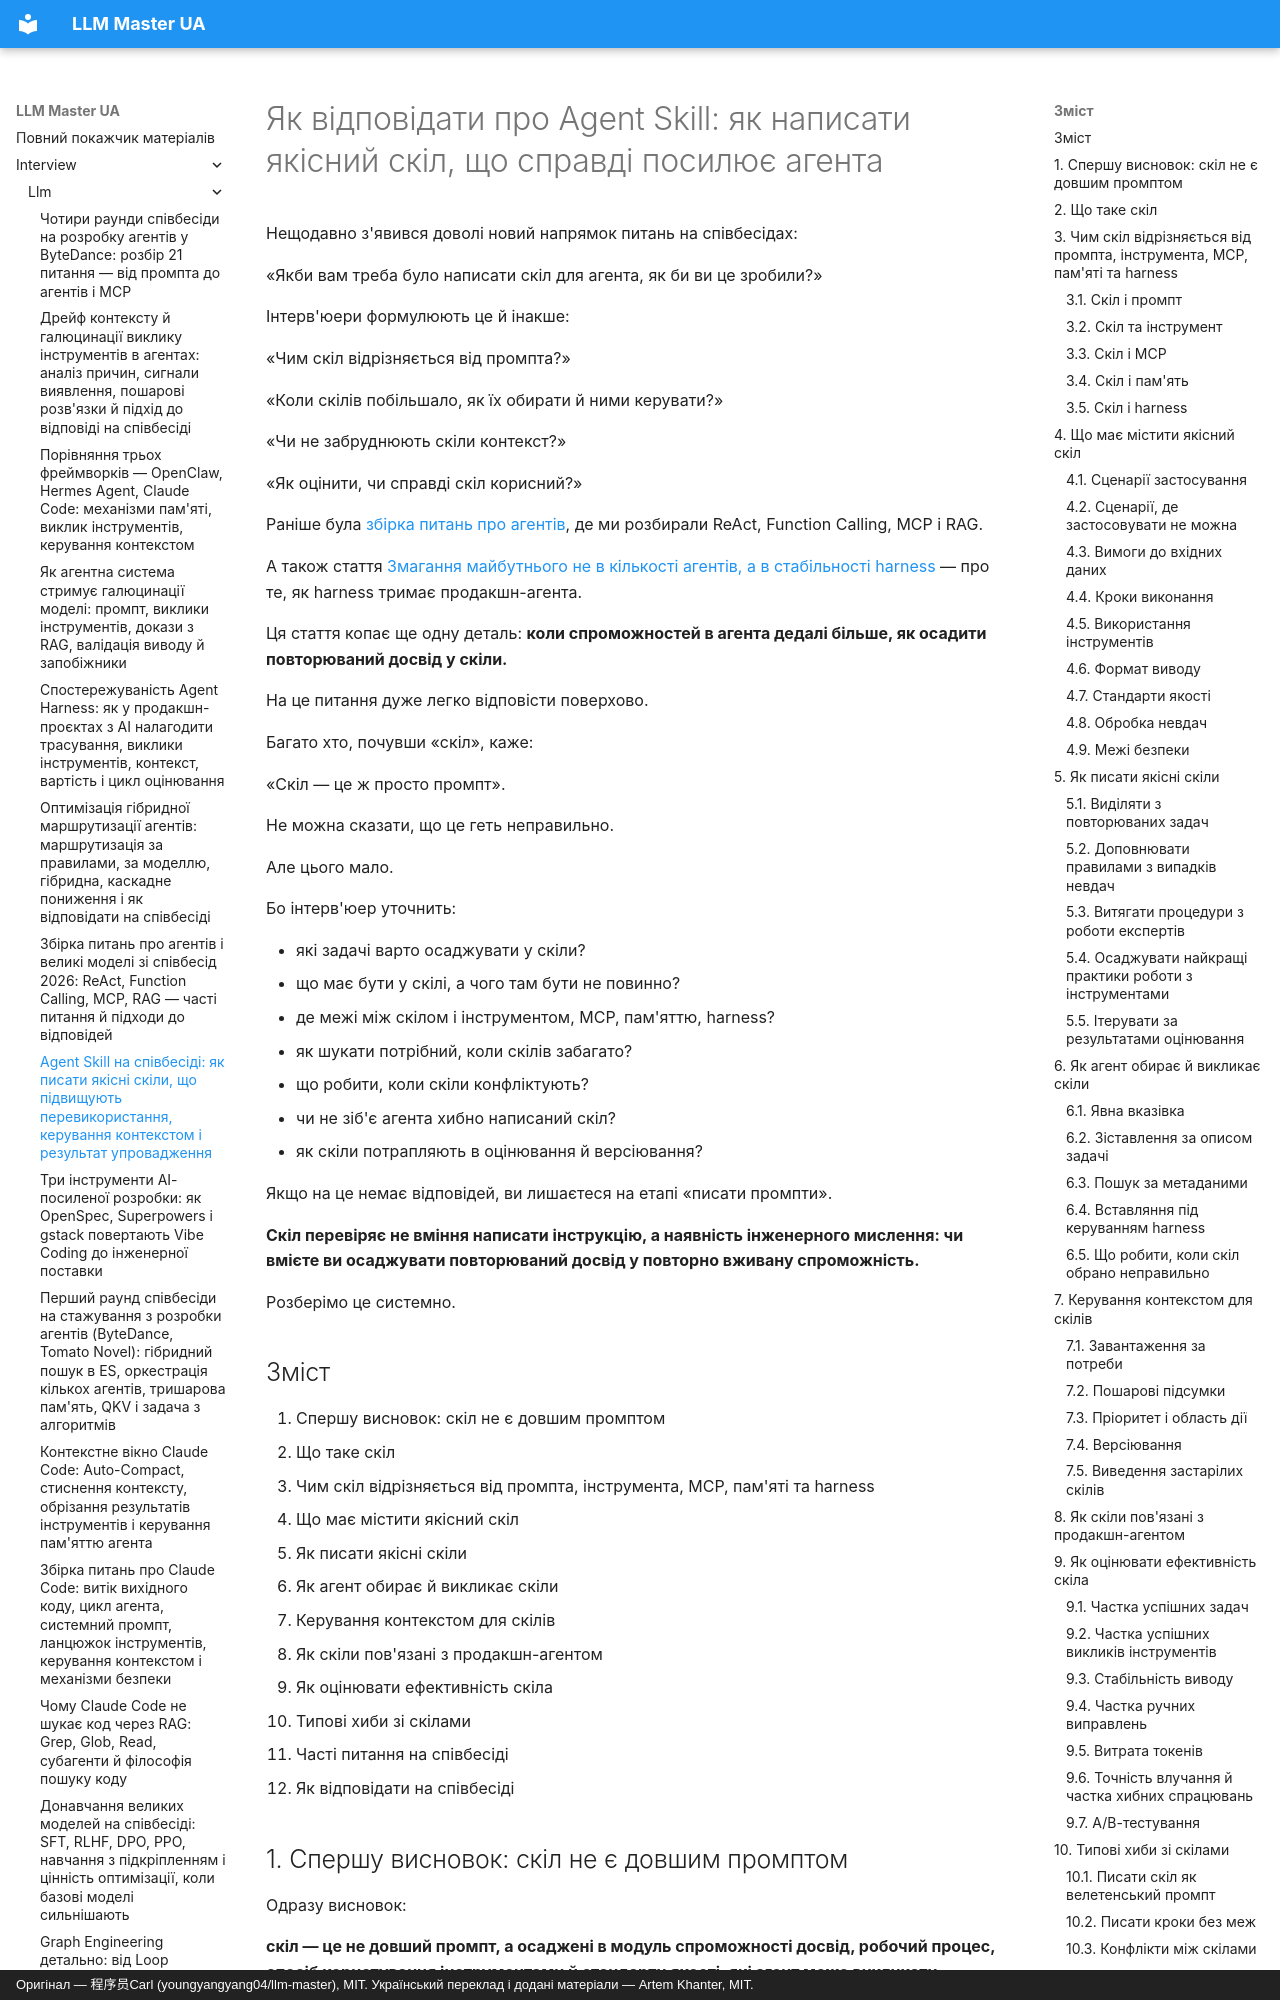

repository: kakagawa/llm-master-ua · page: interview/llm/agent_skill_interview/index.html · generator: mkdocs · copyright: Оригінал — 程序员Carl (youngyangyang04/llm-master), MIT. Український переклад і додані матеріали — Artem Khanter, MIT.

---
title: "Agent Skill на співбесіді: як писати якісні скіли, що підвищують перевикористання, керування контекстом і результат упровадження"
description: "Системний розбір частих питань про Agent Skill: що таке скіл і чим він відрізняється від промпта, інструмента, MCP, пам'яті та harness; які задачі варто осаджувати у скіли; як писати якісний скіл; як робити вибір скілів, керування контекстом, версіювання, розв'язання конфліктів, метрики оцінювання й упровадження в продакшні. Із шаблоном відповіді на співбесіді."
keywords: ["Agent Skill", "питання про скіли", "скіли у великих моделях", "перевикористання спроможностей агента", "різниця промпта і скіла", "різниця інструмента і скіла", "MCP і скіли", "Agent Memory", "Harness Engineering", "керування контекстом", "питання про агентів", "питання зі співбесід про LLM", "пошук роботи в AI"]
tags: ["співбесіда про агентів", "співбесіда про великі моделі", "співбесіда про LLM", "пошук роботи в AI"]
---
